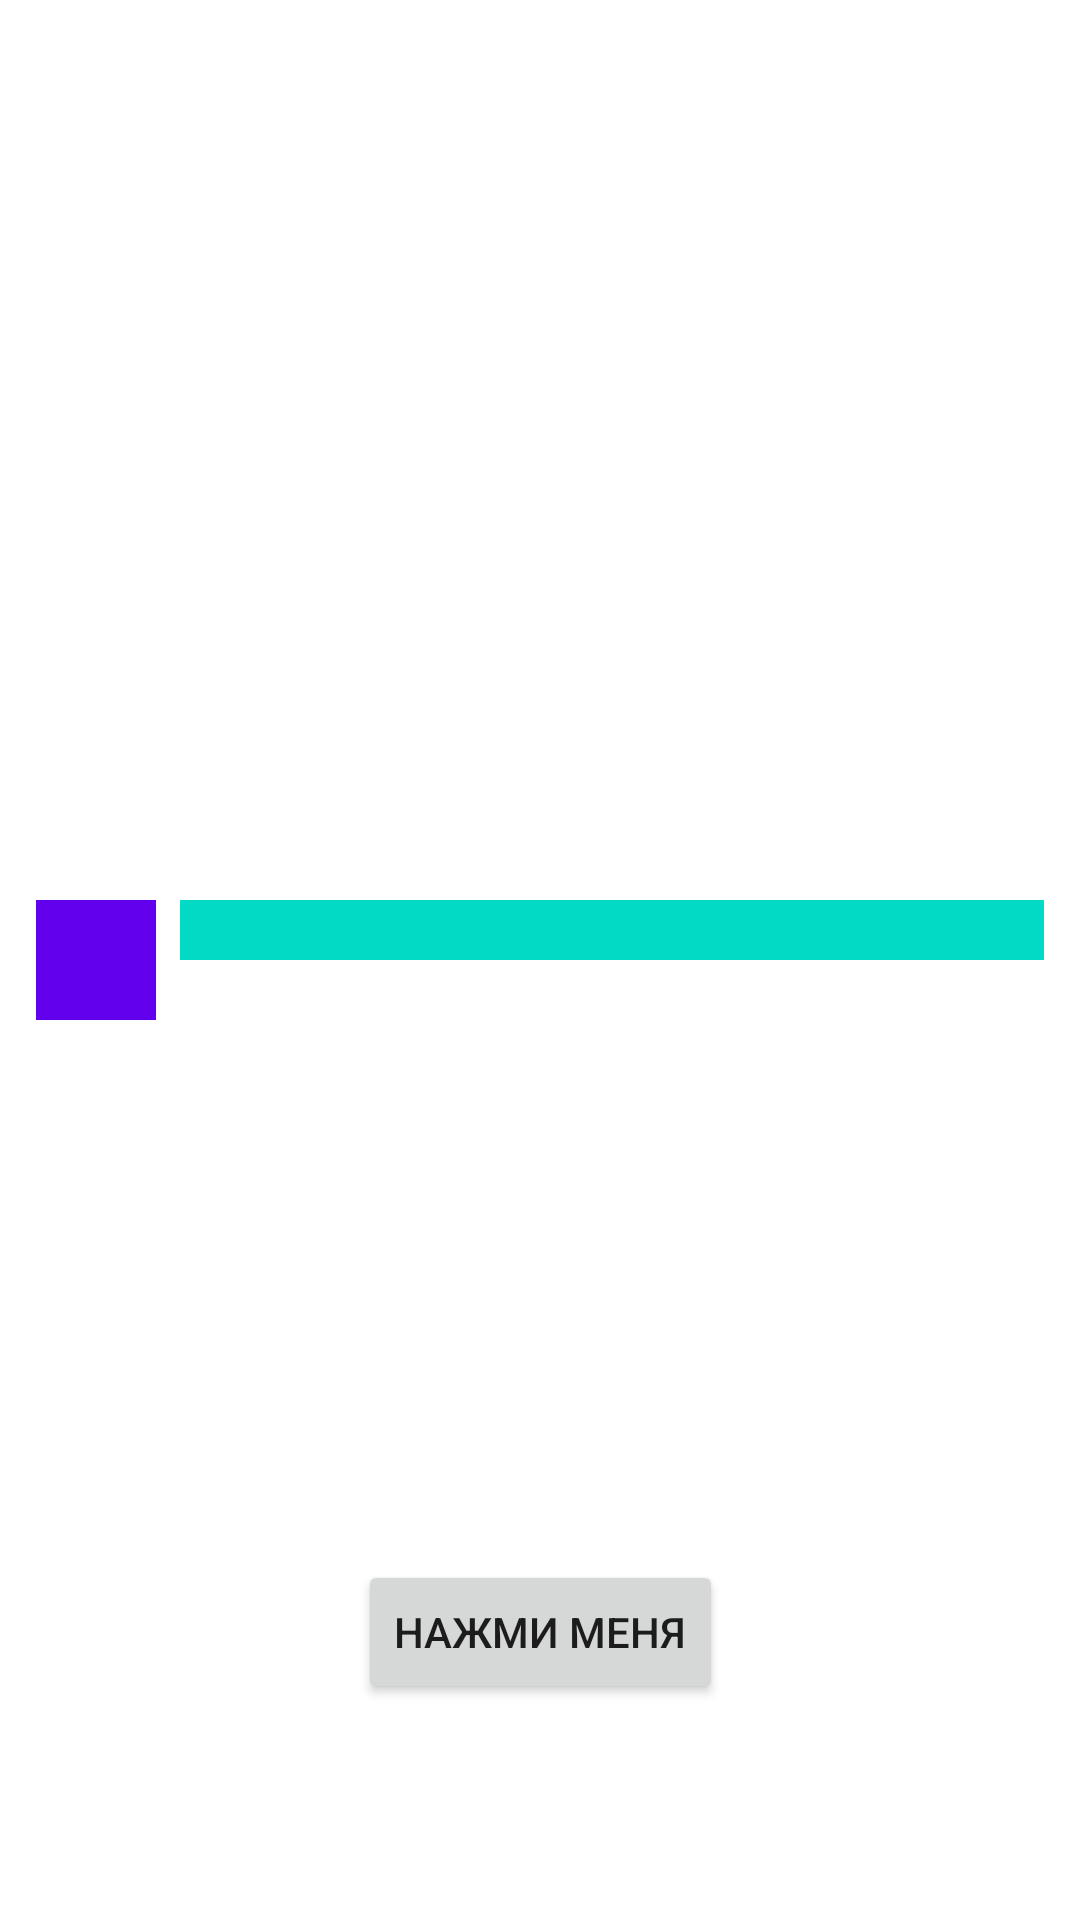

Layout XML and referenced resources for this Android screen:
<!-- AndroidManifest.xml: application theme Theme.Tples72 -->
<!-- res/layout/scene_1.xml -->
<?xml version="1.0" encoding="utf-8"?>
<androidx.constraintlayout.widget.ConstraintLayout xmlns:android="http://schemas.android.com/apk/res/android"
    android:layout_width="match_parent"
    android:layout_height="match_parent"
    xmlns:app="http://schemas.android.com/apk/res-auto">

    <View
        android:id="@+id/rect_1"
        android:layout_width="40dp"
        android:layout_height="40dp"
        android:layout_margin="12dp"
        android:layout_marginBottom="72dp"
        android:background="@drawable/rectangle_one"
        app:layout_constraintBottom_toBottomOf="parent"
        app:layout_constraintStart_toStartOf="parent"
        app:layout_constraintTop_toTopOf="parent" />

    <View
        android:id="@+id/rect_2"
        android:layout_width="0dp"
        android:layout_height="20dp"
        android:layout_marginStart="8dp"
        android:layout_marginEnd="12dp"
        android:background="@drawable/rectangle_two"
        app:layout_constraintEnd_toEndOf="parent"
        app:layout_constraintStart_toEndOf="@id/rect_1"
        app:layout_constraintTop_toTopOf="@id/rect_1" />

    <Button
        android:id="@+id/click_me_button"
        android:layout_width="wrap_content"
        android:layout_height="wrap_content"
        android:layout_gravity="bottom|center"
        android:layout_marginBottom="72dp"
        android:text="@string/click_me_button"
        app:layout_constraintBottom_toBottomOf="parent"
        app:layout_constraintEnd_toEndOf="parent"
        app:layout_constraintStart_toStartOf="parent" />
</androidx.constraintlayout.widget.ConstraintLayout>
<!-- resources referenced by this layout -->
<resources>
  <!-- drawable rectangle_one (drawable) -->
  <?xml version="1.0" encoding="utf-8"?>
  <shape android:shape="rectangle"
      xmlns:android="http://schemas.android.com/apk/res/android">
      <solid android:color="@color/purple_500"/>
  </shape>
  <!-- drawable rectangle_two (drawable) -->
  <?xml version="1.0" encoding="utf-8"?>
  <shape android:shape="rectangle"
      xmlns:android="http://schemas.android.com/apk/res/android">
      <solid android:color="@color/teal_200"/>
  </shape>
  <string name="click_me_button">Нажми меня</string>
  <style name="Theme.Tples72" parent="Theme.MaterialComponents.DayNight.DarkActionBar">
          
          <item name="colorPrimary">@color/purple_500</item>
          <item name="colorPrimaryVariant">@color/purple_700</item>
          <item name="colorOnPrimary">@color/white</item>
          
          <item name="colorSecondary">@color/teal_200</item>
          <item name="colorSecondaryVariant">@color/teal_700</item>
          <item name="colorOnSecondary">@color/black</item>
          
          <item name="android:statusBarColor" tools:targetApi="l">?attr/colorPrimaryVariant</item>
          
      </style>
  <color name="purple_500">#FF6200EE</color>
  <color name="teal_200">#FF03DAC5</color>
  <color name="purple_700">#FF3700B3</color>
  <color name="white">#FFFFFFFF</color>
  <color name="teal_700">#FF018786</color>
  <color name="black">#FF000000</color>
</resources>
